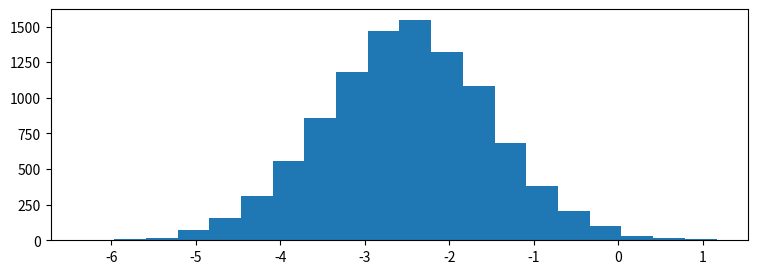

The matplotlib source for this figure: (Note: this script raises an exception after producing the figure.)

# coding: utf-8

# # Practice Assignment: Understanding Distributions Through Sampling
# 
# ** *This assignment is optional, and I encourage you to share your solutions with me and your peers in the discussion forums!* **
# 
# 
# To complete this assignment, create a code cell that:
# * Creates a number of subplots using the `pyplot subplots` or `matplotlib gridspec` functionality.
# * Creates an animation, pulling between 100 and 1000 samples from each of the random variables (`x1`, `x2`, `x3`, `x4`) for each plot and plotting this as we did in the lecture on animation.
# * **Bonus:** Go above and beyond and "wow" your classmates (and me!) by looking into matplotlib widgets and adding a widget which allows for parameterization of the distributions behind the sampling animations.
# 
# 
# Tips:
# * Before you start, think about the different ways you can create this visualization to be as interesting and effective as possible.
# * Take a look at the histograms below to get an idea of what the random variables look like, as well as their positioning with respect to one another. This is just a guide, so be creative in how you lay things out!
# * Try to keep the length of your animation reasonable (roughly between 10 and 30 seconds).

# In[2]:

import matplotlib.pyplot as plt
import numpy as np

get_ipython().magic('matplotlib notebook')

# generate 4 random variables from the random, gamma, exponential, and uniform distributions
x1 = np.random.normal(-2.5, 1, 10000)
x2 = np.random.gamma(2, 1.5, 10000)
x3 = np.random.exponential(2, 10000)+7
x4 = np.random.uniform(14,20, 10000)

# plot the histograms
plt.figure(figsize=(9,3))
plt.hist(x1, normed=True, bins=20, alpha=0.5)
plt.hist(x2, normed=True, bins=20, alpha=0.5)
plt.hist(x3, normed=True, bins=20, alpha=0.5)
plt.hist(x4, normed=True, bins=20, alpha=0.5);
plt.axis([-7,21,0,0.6])

plt.text(x1.mean()-1.5, 0.5, 'x1\nNormal')
plt.text(x2.mean()-1.5, 0.5, 'x2\nGamma')
plt.text(x3.mean()-1.5, 0.5, 'x3\nExponential')
plt.text(x4.mean()-1.5, 0.5, 'x4\nUniform')


# In[3]:

fig, ((ax1,ax2), (ax3,ax4)) = plt.subplots(2, 2, sharex=False, sharey=True)
#_ = ax1.hist(x1, normed=True, bins=20, alpha=0.5)
#_ = ax2.hist(x2, normed=True, bins=20, alpha=0.5)
#_ = ax3.hist(x3, normed=True, bins=20, alpha=0.5)
#_ = ax4.hist(x4, normed=True, bins=20, alpha=0.5)
axs = [ax1,ax2,ax3,ax4]
data_set = [x1,x2,x3,x4]
for idx, ax in enumerate(axs):
    _ = ax.hist(data_set[idx], normed=True, bins=20, alpha=0.5)


# In[69]:

# create the function that will do the plotting, where curr is the current frame
def update_single(curr, dataset, type_of_distri):
    # check if animation is at the last frame, and if so, stop the animation a
    if curr >= n: 
        a.event_source.stop()
    plt.cla()
    bins = np.arange(-6, 20, 1)
    plt.hist(dataset[:curr], bins=bins)
    plt.axis([-6,20,0,30])
    plt.gca().set_title('Sampling the {} Distribution'.format(type_of_distri))
    plt.gca().set_ylabel('Frequency')
    plt.gca().set_xlabel('Value')
    plt.annotate('n = {}'.format(curr), [16,27])


# In[110]:

import matplotlib.animation as animation
import matplotlib.gridspec as gridspec
fig = plt.figure()
n=np.random.randint(100, 1000, )
type_distri = ['Normal', 'Gamma', 'Exponential', 'Uniform']
data_set = [x1, x2, x3, x4]

a = animation.FuncAnimation(fig, update_single, fargs=[data_set[1], type_distri[1]], interval=1, repeat=False)


# In[73]:

from matplotlib.widgets import RadioButtons

# create 2x2 grid of axis subplots
fig, ((ax1, ax2), (ax3, ax4)) = plt.subplots(2, 2, sharex=True)
axs = [ax1,ax2,ax3,ax4]

type_distri = ['Normal', 'Gamma', 'Exponential', 'Uniform']
data_set = [x1, x2, x3, x4]
my_color = ['blue', 'green', 'red', 'cyan']

# draw n = 10, 100, 1000, and 10000 samples from the normal distribution and plot corresponding histograms
for idx, ax in enumerate(axs):
    ax.hist(data_set[idx], bins=5, alpha=0.5, color=my_color[idx])
    ax.set_title('{}'.format(type_distri[idx]))

plt.xlim(-10, 25)

# define radio button and text
rax = plt.axes([0.3, .67, .15, .18], frameon=False)
radio = RadioButtons(rax, (5, 10, 20, 30, 40))
plt.text(-.05, 1.0, 'Bin Size', fontsize=10)

# update function
def update_radio(label):
    for i in range(len(axs)):
        axs[i].cla()
        axs[i].hist(data_set[i], bins=int(radio.value_selected), alpha=0.5, color=my_color[i])
        axs[i].set_title('{}'.format(type_distri[i]))
        if i in [0,1]:
            axs[i].tick_params(axis='x',which='both',bottom='off',top='off',labelbottom='off')
    
radio.on_clicked(update_radio)


# In[78]:




# In[111]:

# update function
def update_subplots(curr):
    if curr == n: 
        a.event_source.stop()
    bins = np.arange(-6, 20, 1)
    for i in range(len(axs)):
        axs[i].cla()
        axs[i].hist(data_set[i][:curr], bins=bins, alpha=0.5, color=my_color[i])
        axs[i].set_title('{}'.format(type_distri[i]))
        #axs[i].annotate('n = {}'.format(curr), [18,10])
        if i in [0,1]:
            axs[i].tick_params(axis='x',which='both',bottom='off',top='off',labelbottom='off')


# In[114]:

# create 2x2 grid of axis subplots
fig, ((ax1, ax2), (ax3, ax4)) = plt.subplots(2, 2, sharex=True)
axs = [ax1,ax2,ax3,ax4]

type_distri = ['Normal', 'Gamma', 'Exponential', 'Uniform']
data_set = [x1, x2, x3, x4]
my_color = ['blue', 'green', 'red', 'cyan']

# draw n = 10, 100, 1000, and 10000 samples from the normal distribution and plot corresponding histograms
bins = np.arange(-6, 20, 1)
for idx, ax in enumerate(axs):
    ax.hist(data_set[idx], bins=bins, alpha=0.5, color=my_color[idx])
    ax.set_title('{}'.format(type_distri[idx]))

plt.xlim(-10, 25)
plt.ylim(0, 25)


# In[115]:

n = 100
a = animation.FuncAnimation(fig, update_subplots, interval=100)


# In[106]:




# In[107]:




# In[ ]:



